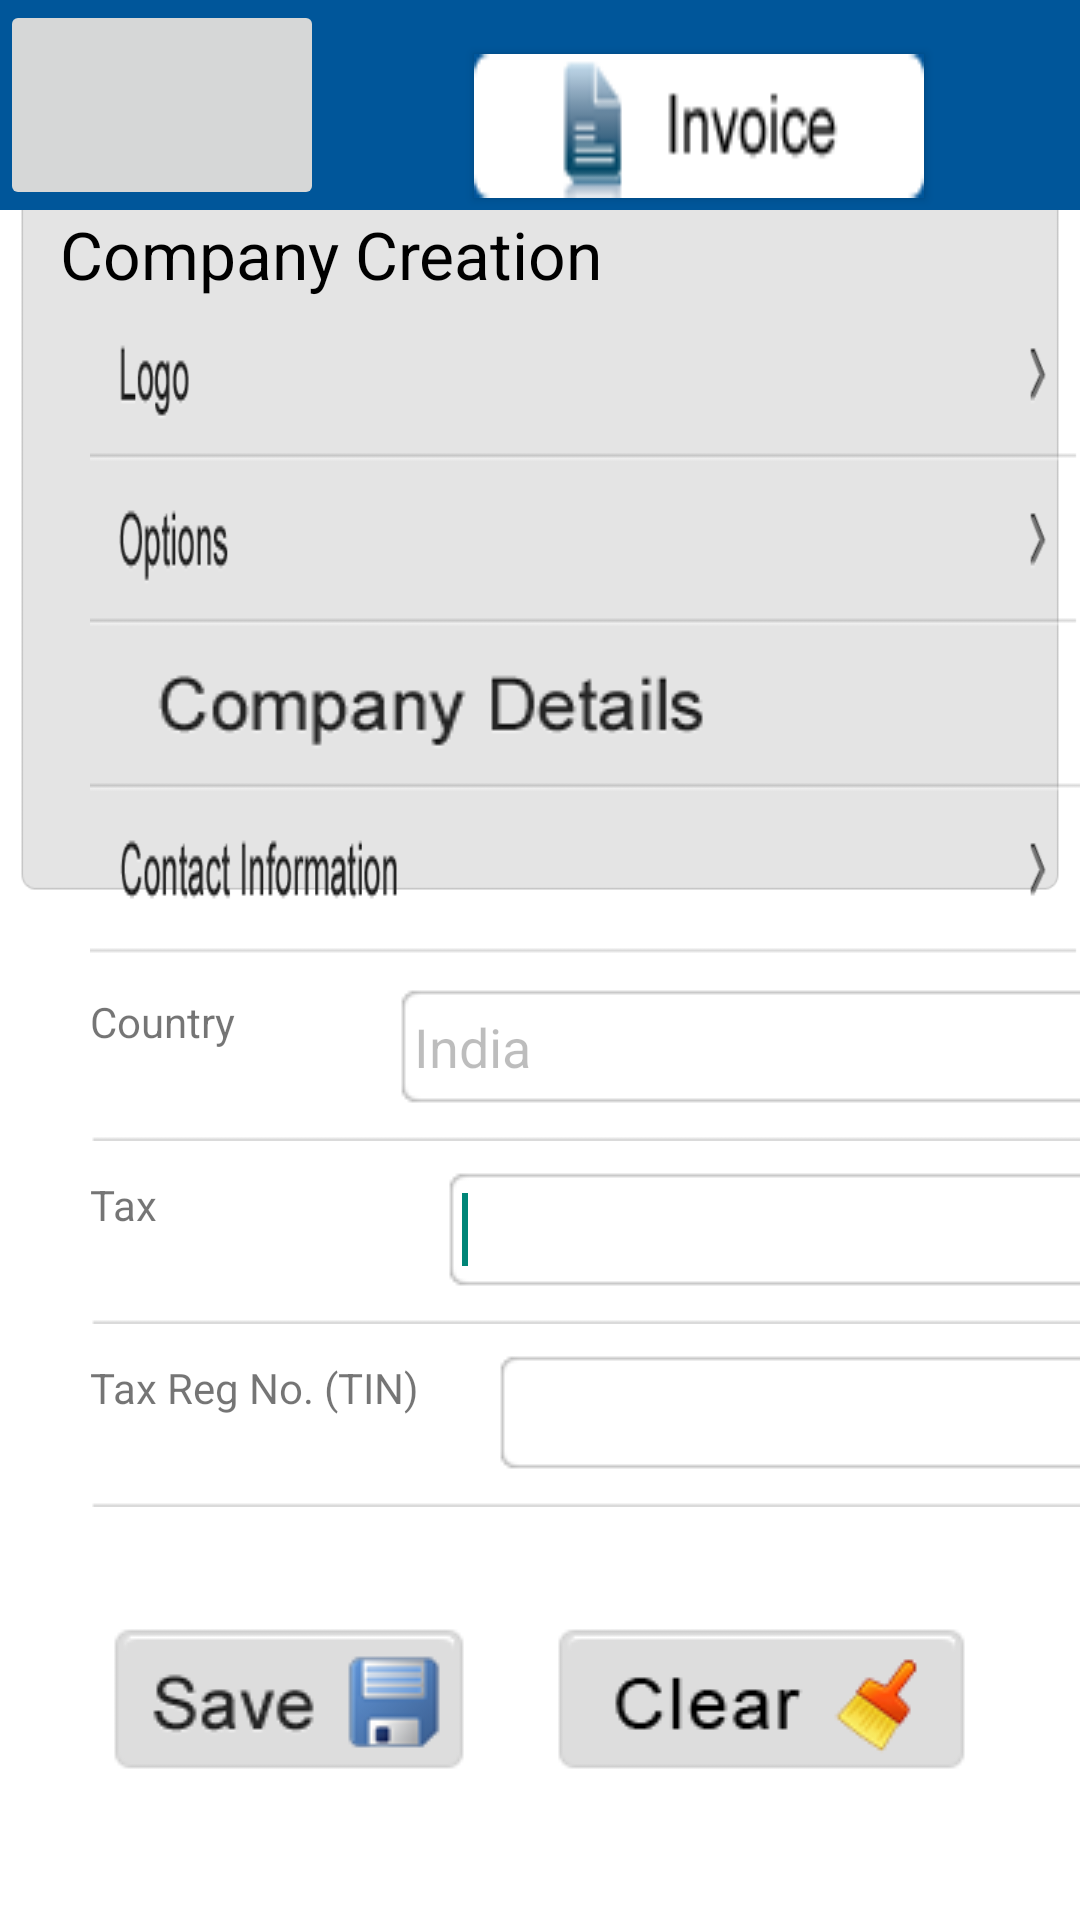

Here is an Android app screen rendered from its layout file. Give the layout XML and the strings, colors and styles it references.
<!-- AndroidManifest.xml: application theme Theme.AppCompat.Light.DarkActionBar -->
<!-- res/layout/companybkp.xml -->
<?xml version="1.0" encoding="utf-8"?>
<LinearLayout xmlns:android="http://schemas.android.com/apk/res/android"
    android:layout_width="match_parent"
    android:layout_height="match_parent"
    android:background="@drawable/settingsbg"
    android:orientation="vertical" >

    <LinearLayout
        android:id="@+id/linearLayout44"
        android:layout_width="fill_parent"
        android:layout_height="wrap_content"
        android:background="#00569a"
        android:orientation="horizontal" >

         <ImageButton
            android:id="@+id/btnHomeScreen"
            android:layout_marginRight="50dp"
            android:layout_width="108dp"
            android:layout_height="70dp"
            android:src="@drawable/header" />
		<Button
            android:id="@+id/BtnMnuInvoice"
            android:layout_width="wrap_content"
            android:layout_height="wrap_content"
            android:layout_marginRight="50dp"
            android:layout_marginTop="18dp"
            android:background="@drawable/mnuinvoice"
            />


          <Button
            android:id="@+id/BtnMnuMasters"
            android:layout_width="wrap_content"
            android:layout_height="wrap_content"
            android:layout_marginRight="50dp"
            android:layout_marginTop="18dp"
            android:background="@drawable/mnumaster"
             />


          <Button
            android:id="@+id/BtnMnuLists"
            android:layout_width="wrap_content"
            android:layout_height="wrap_content"
            android:layout_marginRight="30dp"
            android:layout_marginTop="18dp"
            android:background="@drawable/mnulists"
             />
    </LinearLayout>
<TextView
        android:id="@+id/textView100"
        android:layout_width="wrap_content"
        android:layout_height="wrap_content"
        android:text="Company Creation"
        android:layout_marginLeft="20dp"
    	android:layout_marginRight="5dp"
        android:textColor="#000"
        android:textAppearance="?android:attr/textAppearanceLarge" />
    <LinearLayout
        android:id="@+id/linearLayout1"
        android:layout_width="match_parent"
        android:layout_height="wrap_content"
        android:layout_marginLeft="30dp" >

        <Button
            android:id="@+id/btnCompanyLogo"
            android:layout_width="fill_parent"
            android:layout_height="55dp"
            android:background="@drawable/setlogo" />
    </LinearLayout>

    <LinearLayout
        android:id="@+id/linearLayout2"
        android:layout_width="fill_parent"
        android:layout_height="wrap_content"
        android:layout_marginLeft="30dp" >

        <Button
            android:id="@+id/btnInvoiceOptions"
            android:layout_width="fill_parent"
            android:layout_height="55dp"
            android:background="@drawable/setoptions" />
    </LinearLayout>

    <LinearLayout
        android:id="@+id/linearLayout3"
        android:layout_width="match_parent"
        android:layout_height="wrap_content"
        android:layout_marginLeft="30dp" >

        <Button
            android:id="@+id/btnCompany"
            android:layout_width="743dp"
            android:layout_height="55dp"
            android:background="@drawable/setcompanydetails" />
    </LinearLayout>

    <LinearLayout
        android:id="@+id/linearLayout4"
        android:layout_width="match_parent"
        android:layout_height="wrap_content"
        android:layout_marginLeft="30dp" >

        <Button
            android:id="@+id/btnContactInfo"
            android:layout_width="wrap_content"
            android:layout_height="55dp"
            android:background="@drawable/setcontactinformation" />
    </LinearLayout>

    <LinearLayout
        android:id="@+id/linearLayout5"
        android:layout_width="match_parent"
        android:layout_height="wrap_content"
        android:layout_marginLeft="30dp" >

        <TextView
            android:id="@+id/textView5"
            android:layout_width="103dp"
            android:layout_height="55dp"
            android:text="Country" />

        <EditText
            android:id="@+id/txtCompanyCountry"
            android:enabled="false"
            android:layout_marginBottom="10dp"
            android:layout_marginTop="10dp"
            android:background="@drawable/settextbutton"
            android:layout_width="283dp"
            android:layout_height="39dp"
            android:paddingLeft="5dp"
            android:paddingRight="5dp"
            android:text="India" >
        </EditText>
    </LinearLayout>

    <TextView
        android:layout_width="742dp"
        android:layout_height="2dp"
        android:layout_marginLeft="30dp"
        android:background="@drawable/setline" />

    <LinearLayout
        android:id="@+id/linearLayout6"
        android:layout_width="match_parent"
        android:layout_height="wrap_content"
        android:layout_marginLeft="30dp" >

        <TextView
            android:id="@+id/textView6"
            android:layout_width="109dp"
            android:layout_height="55dp"
            android:text="Tax" />

        <EditText
            android:id="@+id/txtCompanyTax"
            android:layout_width="283dp"
            android:layout_height="39dp"
            android:layout_marginBottom="10dp"
            android:layout_marginLeft="10dp"
            android:layout_marginRight="20dp"
            android:layout_marginTop="10dp"
            android:background="@drawable/settextbutton"
            android:paddingLeft="5dp"
            android:paddingRight="5dp" >

            <requestFocus />
        </EditText>
    </LinearLayout>

    <TextView
        android:layout_width="742dp"
        android:layout_height="2dp"
        android:layout_marginLeft="30dp"
        android:background="@drawable/setline" />

    <LinearLayout
        android:id="@+id/linearLayout7"
        android:layout_width="match_parent"
        android:layout_height="wrap_content"
        android:layout_marginLeft="30dp" >

        <TextView
            android:id="@+id/textView7"
            android:layout_width="126dp"
            android:layout_height="55dp"
            android:text="Tax Reg No. (TIN)" />

        <EditText
            android:id="@+id/txtCompanyTIN"
            android:layout_width="283dp"
            android:layout_height="39dp"
            android:layout_marginBottom="10dp"
            android:layout_marginLeft="10dp"
            android:layout_marginRight="20dp"
            android:layout_marginTop="10dp"
            android:background="@drawable/settextbutton"
            android:paddingLeft="5dp"
            android:paddingRight="5dp"/>
    </LinearLayout>

    <TextView
        android:layout_width="742dp"
        android:layout_height="2dp"
        android:layout_marginLeft="30dp"
        android:background="@drawable/setline" />

    <LinearLayout
        android:id="@+id/linearLayout8"
        android:layout_width="match_parent"
        android:layout_height="wrap_content"
        android:layout_marginTop="40dp"
        android:gravity="center_horizontal" >

        <Button
            android:id="@+id/btnCompanySave"
            android:layout_width="118dp"
            android:layout_height="48dp"
            android:background="@drawable/setsave"
            android:text="" />

        <Button
            android:id="@+id/btnCompanyCancel"
            android:layout_width="137dp"
            android:layout_height="48dp"
            android:layout_marginLeft="30dp"
            android:background="@drawable/setcancel"
            android:text="" />
    </LinearLayout>

</LinearLayout>
<!-- resources referenced by this layout -->
<resources>
  <!-- drawable mnuinvoice: png bitmap (drawable, 1845 bytes) -->
  <!-- drawable mnulists: png bitmap (drawable, 2136 bytes) -->
  <!-- drawable mnumaster: png bitmap (drawable, 2754 bytes) -->
  <!-- drawable setcancel: png bitmap (drawable, 2920 bytes) -->
  <!-- drawable setcompanydetails: png bitmap (drawable, 5344 bytes) -->
  <!-- drawable setcontactinformation: png bitmap (drawable, 4612 bytes) -->
  <!-- drawable setline: png bitmap (drawable, 145 bytes) -->
  <!-- drawable setlogo: png bitmap (drawable, 2445 bytes) -->
  <!-- drawable setoptions: png bitmap (drawable, 3415 bytes) -->
  <!-- drawable setsave: png bitmap (drawable, 3645 bytes) -->
  <!-- drawable settextbutton: png bitmap (drawable, 608 bytes) -->
  <!-- drawable settingsbg: png bitmap (drawable, 5463 bytes) -->
</resources>
